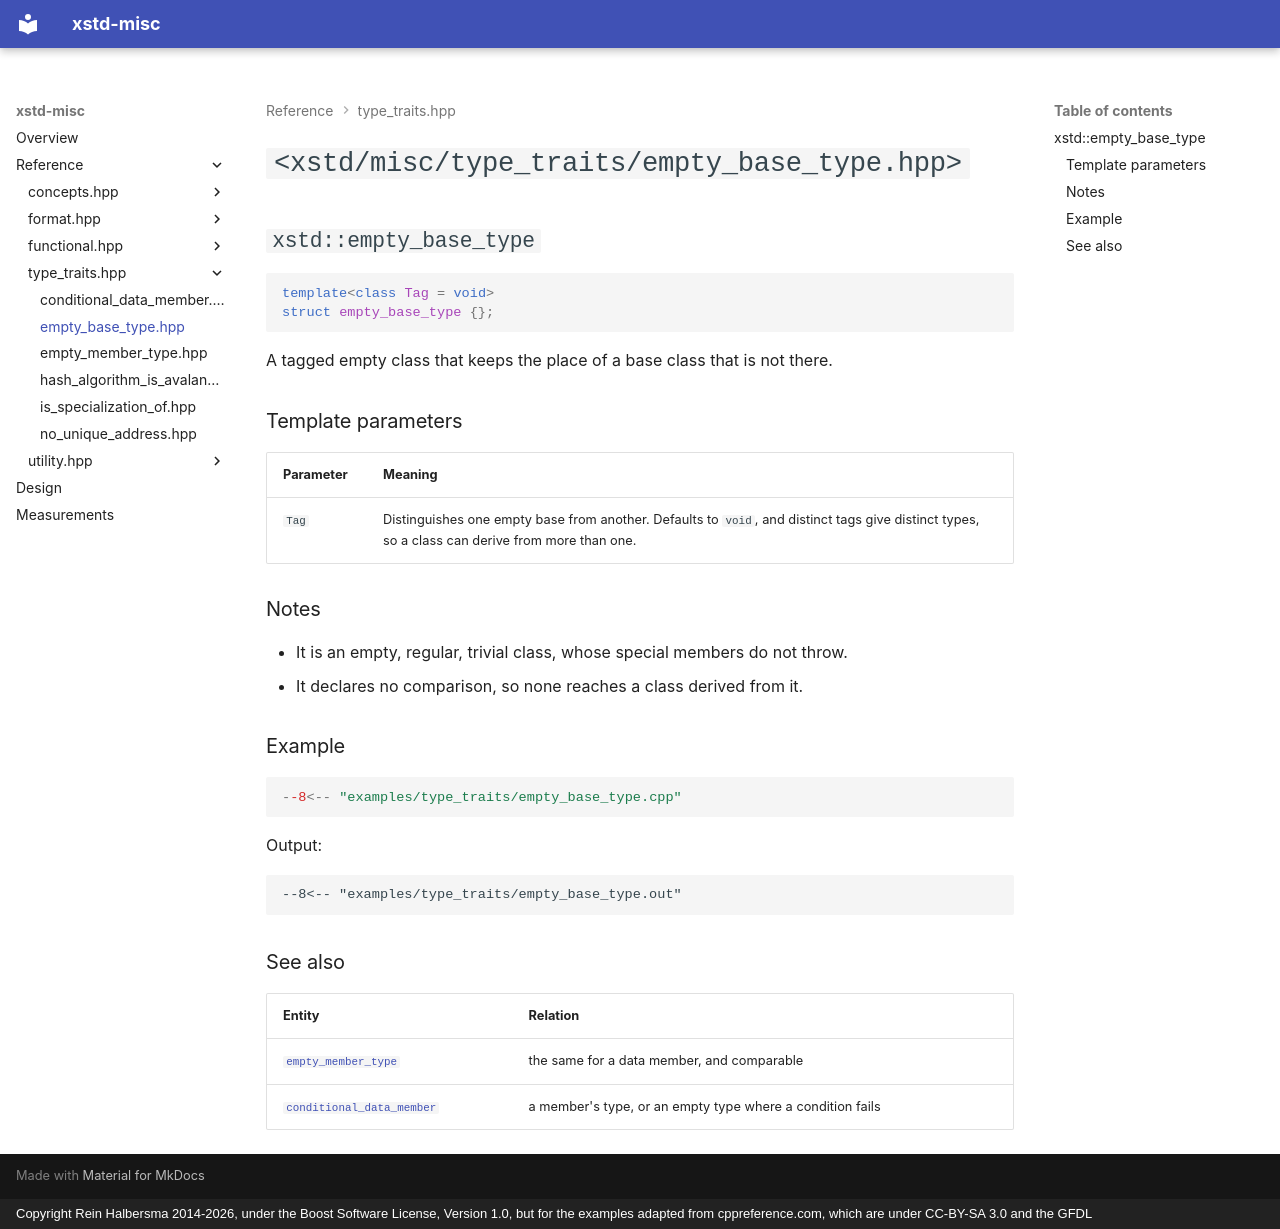

repository: rhalbersma/xstd-misc · page: reference/type_traits/empty_base_type/index.html · generator: mkdocs · copyright: Copyright Rein Halbersma 2014-2026, under the Boost Software License, Version 1.0, but for the examples adapted from cppreference.com, which are under CC-BY-SA 3.0 and the GFDL

# `<xstd/misc/type_traits/empty_base_type.hpp>`

## `xstd::empty_base_type`

```cpp
template<class Tag = void>
struct empty_base_type {};
```

A tagged empty class that keeps the place of a base class that is not there.

### Template parameters

| Parameter | Meaning |
| :-------- | :------ |
| `Tag` | Distinguishes one empty base from another. Defaults to `void`, and distinct tags give distinct types, so a class can derive from more than one. |

### Notes

- It is an empty, regular, trivial class, whose special members do not throw.
- It declares no comparison, so none reaches a class derived from it.

### Example

```cpp
--8<-- "examples/type_traits/empty_base_type.cpp"
```

Output:

```text
--8<-- "examples/type_traits/empty_base_type.out"
```

### See also

| Entity | Relation |
| :----- | :------- |
| [`empty_member_type`](empty_member_type.md) | the same for a data member, and comparable |
| [`conditional_data_member`](conditional_data_member.md) | a member's type, or an empty type where a condition fails |
